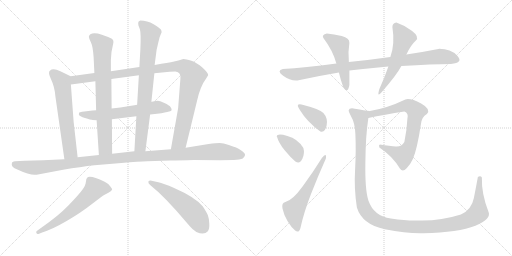
t = 0.00 s
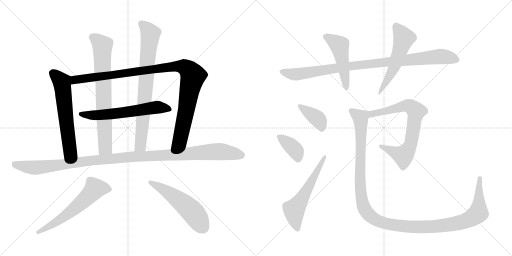
t = 2.67 s
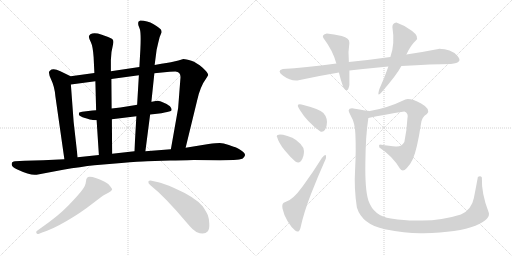
t = 5.33 s
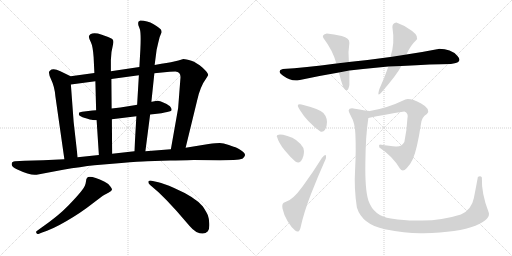
t = 8.00 s
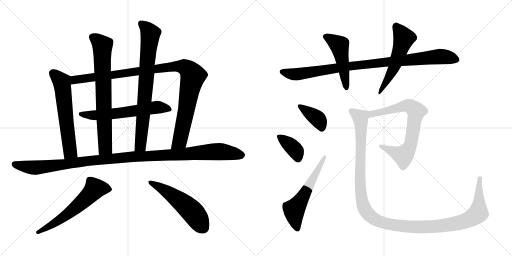
t = 10.66 s
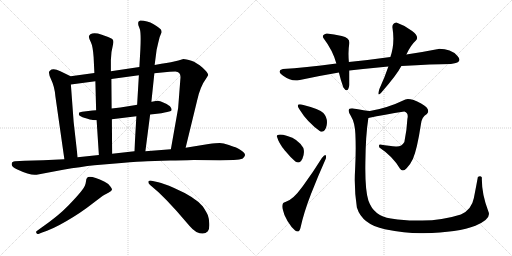
t = 13.33 s

The animated SVG that drew these frames (rendered in a browser with its animation timeline set to each time). Animation: 16 CSS @keyframes rules; one cycle of 13.33 s.

<svg version="1.1" viewBox="0 0 2048 1024" xmlns="http://www.w3.org/2000/svg">
  <g stroke="lightgray" stroke-dasharray="1,1" stroke-width="1" transform="scale(4, 4)">
    <line x1="0" y1="0" x2="256" y2="256"></line>
    <line x1="256" y1="0" x2="0" y2="256"></line>
    <line x1="128" y1="0" x2="128" y2="256"></line>
    <line x1="0" y1="128" x2="256" y2="128"></line>
    <line x1="256" y1="0" x2="512" y2="256"></line>
    <line x1="512" y1="0" x2="256" y2="256"></line>
    <line x1="384" y1="0" x2="384" y2="256"></line>
    <line x1="256" y1="128" x2="512" y2="128"></line>
  </g>
<g transform="scale(1, -1) translate(0, -850)">
   <style type="text/css">
    @keyframes keyframes0 {
      from {
       stroke: black;
       stroke-dashoffset: 614;
       stroke-width: 128;
       }
       67% {
       animation-timing-function: step-end;
       stroke: black;
       stroke-dashoffset: 0;
       stroke-width: 128;
       }
       to {
       stroke: black;
       stroke-width: 1024;
       }
       }
       #make-me-a-hanzi-animation-0 {
         animation: keyframes0 0.749674s both;
         animation-delay: 0.000000s;
         animation-timing-function: linear;
       }
    @keyframes keyframes1 {
      from {
       stroke: black;
       stroke-dashoffset: 1066;
       stroke-width: 128;
       }
       78% {
       animation-timing-function: step-end;
       stroke: black;
       stroke-dashoffset: 0;
       stroke-width: 128;
       }
       to {
       stroke: black;
       stroke-width: 1024;
       }
       }
       #make-me-a-hanzi-animation-1 {
         animation: keyframes1 1.117513s both;
         animation-delay: 0.749674s;
         animation-timing-function: linear;
       }
    @keyframes keyframes2 {
      from {
       stroke: black;
       stroke-dashoffset: 612;
       stroke-width: 128;
       }
       67% {
       animation-timing-function: step-end;
       stroke: black;
       stroke-dashoffset: 0;
       stroke-width: 128;
       }
       to {
       stroke: black;
       stroke-width: 1024;
       }
       }
       #make-me-a-hanzi-animation-2 {
         animation: keyframes2 0.748047s both;
         animation-delay: 1.867187s;
         animation-timing-function: linear;
       }
    @keyframes keyframes3 {
      from {
       stroke: black;
       stroke-dashoffset: 746;
       stroke-width: 128;
       }
       71% {
       animation-timing-function: step-end;
       stroke: black;
       stroke-dashoffset: 0;
       stroke-width: 128;
       }
       to {
       stroke: black;
       stroke-width: 1024;
       }
       }
       #make-me-a-hanzi-animation-3 {
         animation: keyframes3 0.857096s both;
         animation-delay: 2.615234s;
         animation-timing-function: linear;
       }
    @keyframes keyframes4 {
      from {
       stroke: black;
       stroke-dashoffset: 784;
       stroke-width: 128;
       }
       72% {
       animation-timing-function: step-end;
       stroke: black;
       stroke-dashoffset: 0;
       stroke-width: 128;
       }
       to {
       stroke: black;
       stroke-width: 1024;
       }
       }
       #make-me-a-hanzi-animation-4 {
         animation: keyframes4 0.888021s both;
         animation-delay: 3.472330s;
         animation-timing-function: linear;
       }
    @keyframes keyframes5 {
      from {
       stroke: black;
       stroke-dashoffset: 1171;
       stroke-width: 128;
       }
       79% {
       animation-timing-function: step-end;
       stroke: black;
       stroke-dashoffset: 0;
       stroke-width: 128;
       }
       to {
       stroke: black;
       stroke-width: 1024;
       }
       }
       #make-me-a-hanzi-animation-5 {
         animation: keyframes5 1.202962s both;
         animation-delay: 4.360351s;
         animation-timing-function: linear;
       }
    @keyframes keyframes6 {
      from {
       stroke: black;
       stroke-dashoffset: 603;
       stroke-width: 128;
       }
       66% {
       animation-timing-function: step-end;
       stroke: black;
       stroke-dashoffset: 0;
       stroke-width: 128;
       }
       to {
       stroke: black;
       stroke-width: 1024;
       }
       }
       #make-me-a-hanzi-animation-6 {
         animation: keyframes6 0.740723s both;
         animation-delay: 5.563313s;
         animation-timing-function: linear;
       }
    @keyframes keyframes7 {
      from {
       stroke: black;
       stroke-dashoffset: 538;
       stroke-width: 128;
       }
       64% {
       animation-timing-function: step-end;
       stroke: black;
       stroke-dashoffset: 0;
       stroke-width: 128;
       }
       to {
       stroke: black;
       stroke-width: 1024;
       }
       }
       #make-me-a-hanzi-animation-7 {
         animation: keyframes7 0.687826s both;
         animation-delay: 6.304036s;
         animation-timing-function: linear;
       }
    @keyframes keyframes8 {
      from {
       stroke: black;
       stroke-dashoffset: 954;
       stroke-width: 128;
       }
       76% {
       animation-timing-function: step-end;
       stroke: black;
       stroke-dashoffset: 0;
       stroke-width: 128;
       }
       to {
       stroke: black;
       stroke-width: 1024;
       }
       }
       #make-me-a-hanzi-animation-8 {
         animation: keyframes8 1.026367s both;
         animation-delay: 6.991862s;
         animation-timing-function: linear;
       }
    @keyframes keyframes9 {
      from {
       stroke: black;
       stroke-dashoffset: 489;
       stroke-width: 128;
       }
       61% {
       animation-timing-function: step-end;
       stroke: black;
       stroke-dashoffset: 0;
       stroke-width: 128;
       }
       to {
       stroke: black;
       stroke-width: 1024;
       }
       }
       #make-me-a-hanzi-animation-9 {
         animation: keyframes9 0.647949s both;
         animation-delay: 8.018229s;
         animation-timing-function: linear;
       }
    @keyframes keyframes10 {
      from {
       stroke: black;
       stroke-dashoffset: 536;
       stroke-width: 128;
       }
       64% {
       animation-timing-function: step-end;
       stroke: black;
       stroke-dashoffset: 0;
       stroke-width: 128;
       }
       to {
       stroke: black;
       stroke-width: 1024;
       }
       }
       #make-me-a-hanzi-animation-10 {
         animation: keyframes10 0.686198s both;
         animation-delay: 8.666178s;
         animation-timing-function: linear;
       }
    @keyframes keyframes11 {
      from {
       stroke: black;
       stroke-dashoffset: 380;
       stroke-width: 128;
       }
       55% {
       animation-timing-function: step-end;
       stroke: black;
       stroke-dashoffset: 0;
       stroke-width: 128;
       }
       to {
       stroke: black;
       stroke-width: 1024;
       }
       }
       #make-me-a-hanzi-animation-11 {
         animation: keyframes11 0.559245s both;
         animation-delay: 9.352376s;
         animation-timing-function: linear;
       }
    @keyframes keyframes12 {
      from {
       stroke: black;
       stroke-dashoffset: 371;
       stroke-width: 128;
       }
       55% {
       animation-timing-function: step-end;
       stroke: black;
       stroke-dashoffset: 0;
       stroke-width: 128;
       }
       to {
       stroke: black;
       stroke-width: 1024;
       }
       }
       #make-me-a-hanzi-animation-12 {
         animation: keyframes12 0.551921s both;
         animation-delay: 9.911621s;
         animation-timing-function: linear;
       }
    @keyframes keyframes13 {
      from {
       stroke: black;
       stroke-dashoffset: 575;
       stroke-width: 128;
       }
       65% {
       animation-timing-function: step-end;
       stroke: black;
       stroke-dashoffset: 0;
       stroke-width: 128;
       }
       to {
       stroke: black;
       stroke-width: 1024;
       }
       }
       #make-me-a-hanzi-animation-13 {
         animation: keyframes13 0.717936s both;
         animation-delay: 10.463542s;
         animation-timing-function: linear;
       }
    @keyframes keyframes14 {
      from {
       stroke: black;
       stroke-dashoffset: 739;
       stroke-width: 128;
       }
       71% {
       animation-timing-function: step-end;
       stroke: black;
       stroke-dashoffset: 0;
       stroke-width: 128;
       }
       to {
       stroke: black;
       stroke-width: 1024;
       }
       }
       #make-me-a-hanzi-animation-14 {
         animation: keyframes14 0.851400s both;
         animation-delay: 11.181478s;
         animation-timing-function: linear;
       }
    @keyframes keyframes15 {
      from {
       stroke: black;
       stroke-dashoffset: 1286;
       stroke-width: 128;
       }
       81% {
       animation-timing-function: step-end;
       stroke: black;
       stroke-dashoffset: 0;
       stroke-width: 128;
       }
       to {
       stroke: black;
       stroke-width: 1024;
       }
       }
       #make-me-a-hanzi-animation-15 {
         animation: keyframes15 1.296549s both;
         animation-delay: 12.032878s;
         animation-timing-function: linear;
       }
</style>
<path d="M 282.5 545.5 L 241.5 565.5 Q 211.5 579.5 199.5 567.5 Q 190.5 561.5 204.5 532.5 Q 218.5 503.5 221.5 465.5 L 257.5 213.5 C 261.5 183.5 313.5 191.5 310.5 221.5 L 294.5 363.5 L 283.5 512.5 C 281.5 542.5 283.5 544.5 282.5 545.5 Z" fill="lightgray"></path> 
<path d="M 712.5 417.5 L 683.5 253.5 C 678.5 223.5 735.5 230.5 742.5 259.5 L 787.5 444.5 Q 799.5 503.5 826.5 539.5 L 832.5 549.5 Q 834.5 557.5 810.5 579.5 Q 786.5 600.5 765.5 607.5 Q 743.5 614.5 733.5 614.5 L 713.5 608.5 L 683.5 601.5 Q 666.5 598.5 645.5 595.5 L 618.5 590.5 L 557.5 582.5 L 443.5 565.5 L 377.5 558.5 L 282.5 545.5 C 252.5 541.5 253.5 508.5 283.5 512.5 L 381.5 525.5 L 445.5 534.5 L 555.5 549.5 L 617.5 557.5 L 678.5 563.5 Q 686.5 564.5 701.5 564.5 Q 725.5 562.5 721.5 534.5 L 712.5 417.5 Z" fill="lightgray"></path> 
<path d="M 600.5 392.5 L 619.5 394.5 L 645.5 397.5 Q 674.5 402.5 680.5 405.0 Q 686.5 407.5 686.5 411.5 Q 686.5 415.5 682.0 422.5 Q 677.5 429.5 657.5 438.5 Q 637.5 447.5 631.5 447.5 Q 625.5 447.5 607.5 443.5 L 605.5 443.5 L 548.5 431.5 L 543.5 430.5 L 481.5 420.5 L 446.5 416.5 L 384.5 409.5 Q 367.5 409.5 361.5 407.5 L 328.5 403.5 Q 318.5 401.5 317.0 400.5 Q 315.5 399.5 315.5 391.5 Q 317.5 385.5 340.0 378.5 Q 362.5 371.5 371.5 370.5 L 386.5 369.5 L 447.5 373.5 L 545.5 385.5 L 600.5 392.5 Z" fill="lightgray"></path> 
<path d="M 443.5 565.5 L 443.5 610.5 Q 443.5 640.5 452.5 674.5 Q 456.5 689.5 447.5 695.5 Q 437.5 701.5 407.5 711.5 Q 376.5 721.5 361.5 713.5 Q 355.5 709.5 355.5 703.5 Q 355.5 697.5 363.5 681.5 Q 371.5 665.5 374.5 621.5 L 377.5 558.5 L 381.5 525.5 L 384.5 409.5 L 386.5 369.5 L 395.5 230.5 C 397.5 200.5 448.5 205.5 448.5 235.5 L 447.5 373.5 L 446.5 416.5 L 445.5 534.5 L 443.5 565.5 Z" fill="lightgray"></path> 
<path d="M 581.5 245.5 L 600.5 392.5 L 605.5 443.5 L 617.5 557.5 L 618.5 590.5 L 626.5 651.5 L 632.5 677.5 Q 637.5 704.5 646.5 721.5 Q 646.5 727.5 643.5 732.5 Q 639.5 737.5 614.5 753.5 Q 588.5 768.5 561.5 768.5 L 554.5 764.5 Q 551.5 760.5 553.5 749.5 L 559.5 733.5 Q 564.5 716.5 561.5 653.5 L 557.5 582.5 L 555.5 549.5 L 548.5 431.5 L 545.5 385.5 L 537.5 245.5 C 535.5 215.5 577.5 215.5 581.5 245.5 Z" fill="lightgray"></path> 
<path d="M 683.5 253.5 L 581.5 245.5 L 537.5 245.5 L 448.5 235.5 L 395.5 230.5 L 310.5 221.5 L 257.5 213.5 L 172.5 209.5 L 98.5 207.5 L 60.5 205.5 Q 47.5 203.5 47.5 197.5 Q 42.5 182.5 69.5 172.5 Q 124.5 146.5 146.5 151.5 L 252.5 171.5 Q 323.5 183.5 377.5 189.5 L 485.5 198.5 Q 558.5 204.5 588.5 205.5 L 680.5 208.5 Q 770.5 210.5 774.5 210.5 L 879.5 209.5 L 934.5 210.5 Q 961.5 212.5 969.5 215.5 Q 978.5 222.5 980.0 229.5 Q 981.5 236.5 968.0 246.0 Q 954.5 255.5 946.5 259.0 Q 938.5 262.5 915.5 270.5 Q 892.5 278.5 879.0 278.5 Q 865.5 278.5 834.5 274.5 L 742.5 259.5 L 683.5 253.5 Z" fill="lightgray"></path> 
<path d="M 168.5 -79.5 Q 207.5 -68.5 266.5 -34.0 Q 325.5 0.5 366.5 33.0 Q 407.5 65.5 416.5 70.5 L 433.5 79.5 Q 445.5 84.5 447.5 90.0 Q 449.5 95.5 441.5 104.5 Q 433.5 116.5 418.5 123.5 Q 360.5 150.5 348.5 139.5 Q 344.5 136.5 343.5 122.5 Q 342.5 108.5 328.0 89.0 Q 313.5 69.5 272.5 27.0 Q 231.5 -15.5 166.5 -59.5 L 148.5 -72.5 Q 142.5 -75.5 145.5 -81.5 Q 148.5 -87.5 153.5 -85.5 L 168.5 -79.5 Z" fill="lightgray"></path> 
<path d="M 629.5 85.5 Q 638.5 77.5 666.5 49.5 L 706.5 6.5 L 757.5 -52.5 Q 770.5 -68.5 785.5 -77.5 Q 816.5 -92.5 831.5 -74.5 Q 838.5 -65.5 837.0 -43.0 Q 835.5 -20.5 831.5 -10.5 Q 827.5 -0.5 811.5 24.5 Q 781.5 61.5 696.5 98.5 Q 652.5 117.5 633.5 121.5 L 606.5 127.5 Q 596.5 128.5 593.5 124.5 Q 591.5 117.5 600.5 110.5 L 629.5 85.5 Z" fill="lightgray"></path> 
<path d="M 1803.5 594.5 Q 1855.5 598.5 1829.0 627.0 Q 1802.5 655.5 1753.5 654.5 Q 1687.5 641.5 1625.5 632.5 L 1561.5 622.5 Q 1476.5 610.5 1395.5 602.5 L 1345.5 596.5 Q 1217.5 579.5 1131.5 574.5 Q 1104.5 567.5 1132.5 547.0 Q 1160.5 526.5 1189.5 528.5 Q 1266.5 545.5 1355.5 560.5 L 1397.5 568.5 Q 1469.5 576.5 1553.5 584.5 L 1605.5 586.5 Q 1731.5 594.5 1803.5 594.5 Z" fill="lightgray"></path> 
<path d="M 1395.5 602.5 Q 1391.5 644.5 1397.5 678.5 Q 1398.5 698.5 1367.0 706.0 Q 1335.5 713.5 1307.5 716.5 Q 1285.5 711.5 1293.5 698.5 Q 1331.5 648.5 1345.5 596.5 L 1355.5 560.5 Q 1361.5 534.5 1373.5 500.5 Q 1391.5 473.5 1397.5 510.5 L 1397.5 568.5 L 1395.5 602.5 Z" fill="lightgray"></path> 
<path d="M 1625.5 632.5 Q 1642.5 669.5 1663.5 688.5 Q 1678.5 703.5 1648.5 726.5 Q 1618.5 749.5 1585.5 760.5 Q 1569.5 758.5 1569.5 742.5 Q 1580.5 674.5 1561.5 622.5 L 1553.5 584.5 Q 1539.5 542.5 1517.5 494.5 Q 1506.5 458.5 1525.5 480.5 Q 1587.5 551.5 1605.5 586.5 L 1625.5 632.5 Z" fill="lightgray"></path> 
<path d="M 1281.5 324.5 Q 1300.5 318.5 1306.5 348.0 Q 1312.5 377.5 1293.5 398.5 Q 1277.5 414.5 1213.5 430.5 Q 1177.5 439.5 1199.5 410.5 Q 1228.5 362.5 1281.5 324.5 Z" fill="lightgray"></path> 
<path d="M 1181.5 204.5 Q 1199.5 192.5 1209.5 215.0 Q 1219.5 237.5 1213.5 258.5 Q 1191.5 295.5 1149.5 306.5 Q 1107.5 317.5 1107.5 304.5 Q 1115.5 277.5 1138.5 249.5 Q 1161.5 221.5 1181.5 204.5 Z" fill="lightgray"></path> 
<path d="M 1201.5 -62.5 Q 1215.5 0.5 1244.0 74.0 Q 1272.5 147.5 1303.5 216.5 Q 1307.5 241.5 1287.5 218.5 Q 1252.5 162.5 1211.0 105.0 Q 1169.5 47.5 1141.5 42.5 Q 1125.5 39.5 1130.0 16.0 Q 1134.5 -7.5 1150.0 -33.5 Q 1165.5 -59.5 1180.5 -71.5 Q 1195.5 -83.5 1201.5 -62.5 Z" fill="lightgray"></path> 
<path d="M 1473.5 378.5 Q 1537.5 392.5 1617.5 404.5 Q 1635.5 398.5 1629.5 374.5 Q 1627.5 332.5 1617.5 282.5 Q 1605.5 262.5 1583.5 264.5 Q 1560.5 266.5 1519.5 272.5 Q 1513.5 270.5 1517.5 260.5 Q 1570.5 225.5 1599.5 176.5 Q 1610.5 159.5 1626.5 177.5 Q 1642.5 194.5 1651.5 214.5 Q 1668.5 253.5 1683.5 352.5 Q 1686.5 383.5 1707.5 394.5 Q 1725.5 413.5 1684.5 436.5 Q 1642.5 458.5 1621.5 452.5 Q 1548.5 417.5 1479.5 406.5 C 1449.5 401.5 1444.5 372.5 1473.5 378.5 Z" fill="lightgray"></path> 
<path d="M 1911.5 142.5 Q 1904.5 104.5 1895.5 58.5 Q 1886.5 11.5 1843.5 -7.5 Q 1758.5 -34.5 1671.5 -31.5 Q 1631.5 -33.5 1563.5 -23.5 Q 1495.5 -14.5 1473.5 48.5 Q 1459.5 92.5 1461.5 201.5 Q 1462.5 310.5 1473.5 378.5 C 1477.5 406.5 1481.5 406.5 1479.5 406.5 Q 1458.5 408.5 1419.5 415.5 Q 1379.5 422.5 1403.5 386.5 Q 1419.5 360.5 1421.5 314.5 Q 1424.5 251.5 1420.5 174.5 Q 1415.5 97.5 1427.5 20.5 Q 1448.5 -47.5 1539.5 -66.5 Q 1629.5 -84.5 1693.5 -82.5 Q 1834.5 -79.5 1901.5 -52.5 Q 1967.5 -25.5 1953.5 4.5 Q 1925.5 76.5 1927.5 140.5 Q 1922.5 147.5 1911.5 142.5 Z" fill="lightgray"></path> 
      <clipPath id="make-me-a-hanzi-clip-0">
      <path d="M 282.5 545.5 L 241.5 565.5 Q 211.5 579.5 199.5 567.5 Q 190.5 561.5 204.5 532.5 Q 218.5 503.5 221.5 465.5 L 257.5 213.5 C 261.5 183.5 313.5 191.5 310.5 221.5 L 294.5 363.5 L 283.5 512.5 C 281.5 542.5 283.5 544.5 282.5 545.5 Z" fill="lightgray"></path>
      </clipPath>
      <path clip-path="url(#make-me-a-hanzi-clip-0)" d="M 211.5 557.5 L 248.5 516.5 L 280.5 244.5 L 262.5 222.5 " fill="none" id="make-me-a-hanzi-animation-0" stroke-dasharray="486 972" stroke-linecap="round"></path>

      <clipPath id="make-me-a-hanzi-clip-1">
      <path d="M 712.5 417.5 L 683.5 253.5 C 678.5 223.5 735.5 230.5 742.5 259.5 L 787.5 444.5 Q 799.5 503.5 826.5 539.5 L 832.5 549.5 Q 834.5 557.5 810.5 579.5 Q 786.5 600.5 765.5 607.5 Q 743.5 614.5 733.5 614.5 L 713.5 608.5 L 683.5 601.5 Q 666.5 598.5 645.5 595.5 L 618.5 590.5 L 557.5 582.5 L 443.5 565.5 L 377.5 558.5 L 282.5 545.5 C 252.5 541.5 253.5 508.5 283.5 512.5 L 381.5 525.5 L 445.5 534.5 L 555.5 549.5 L 617.5 557.5 L 678.5 563.5 Q 686.5 564.5 701.5 564.5 Q 725.5 562.5 721.5 534.5 L 712.5 417.5 Z" fill="lightgray"></path>
      </clipPath>
      <path clip-path="url(#make-me-a-hanzi-clip-1)" d="M 289.5 518.5 L 308.5 533.5 L 695.5 584.5 L 739.5 581.5 L 761.5 563.5 L 770.5 543.5 L 720.5 289.5 L 690.5 259.5 " fill="none" id="make-me-a-hanzi-animation-1" stroke-dasharray="938 1876" stroke-linecap="round"></path>

      <clipPath id="make-me-a-hanzi-clip-2">
      <path d="M 600.5 392.5 L 619.5 394.5 L 645.5 397.5 Q 674.5 402.5 680.5 405.0 Q 686.5 407.5 686.5 411.5 Q 686.5 415.5 682.0 422.5 Q 677.5 429.5 657.5 438.5 Q 637.5 447.5 631.5 447.5 Q 625.5 447.5 607.5 443.5 L 605.5 443.5 L 548.5 431.5 L 543.5 430.5 L 481.5 420.5 L 446.5 416.5 L 384.5 409.5 Q 367.5 409.5 361.5 407.5 L 328.5 403.5 Q 318.5 401.5 317.0 400.5 Q 315.5 399.5 315.5 391.5 Q 317.5 385.5 340.0 378.5 Q 362.5 371.5 371.5 370.5 L 386.5 369.5 L 447.5 373.5 L 545.5 385.5 L 600.5 392.5 Z" fill="lightgray"></path>
      </clipPath>
      <path clip-path="url(#make-me-a-hanzi-clip-2)" d="M 324.5 394.5 L 362.5 389.5 L 438.5 393.5 L 629.5 421.5 L 677.5 414.5 " fill="none" id="make-me-a-hanzi-animation-2" stroke-dasharray="484 968" stroke-linecap="round"></path>

      <clipPath id="make-me-a-hanzi-clip-3">
      <path d="M 443.5 565.5 L 443.5 610.5 Q 443.5 640.5 452.5 674.5 Q 456.5 689.5 447.5 695.5 Q 437.5 701.5 407.5 711.5 Q 376.5 721.5 361.5 713.5 Q 355.5 709.5 355.5 703.5 Q 355.5 697.5 363.5 681.5 Q 371.5 665.5 374.5 621.5 L 377.5 558.5 L 381.5 525.5 L 384.5 409.5 L 386.5 369.5 L 395.5 230.5 C 397.5 200.5 448.5 205.5 448.5 235.5 L 447.5 373.5 L 446.5 416.5 L 445.5 534.5 L 443.5 565.5 Z" fill="lightgray"></path>
      </clipPath>
      <path clip-path="url(#make-me-a-hanzi-clip-3)" d="M 369.5 702.5 L 409.5 668.5 L 421.5 260.5 L 401.5 238.5 " fill="none" id="make-me-a-hanzi-animation-3" stroke-dasharray="618 1236" stroke-linecap="round"></path>

      <clipPath id="make-me-a-hanzi-clip-4">
      <path d="M 581.5 245.5 L 600.5 392.5 L 605.5 443.5 L 617.5 557.5 L 618.5 590.5 L 626.5 651.5 L 632.5 677.5 Q 637.5 704.5 646.5 721.5 Q 646.5 727.5 643.5 732.5 Q 639.5 737.5 614.5 753.5 Q 588.5 768.5 561.5 768.5 L 554.5 764.5 Q 551.5 760.5 553.5 749.5 L 559.5 733.5 Q 564.5 716.5 561.5 653.5 L 557.5 582.5 L 555.5 549.5 L 548.5 431.5 L 545.5 385.5 L 537.5 245.5 C 535.5 215.5 577.5 215.5 581.5 245.5 Z" fill="lightgray"></path>
      </clipPath>
      <path clip-path="url(#make-me-a-hanzi-clip-4)" d="M 563.5 756.5 L 587.5 735.5 L 601.5 712.5 L 562.5 270.5 L 544.5 252.5 " fill="none" id="make-me-a-hanzi-animation-4" stroke-dasharray="656 1312" stroke-linecap="round"></path>

      <clipPath id="make-me-a-hanzi-clip-5">
      <path d="M 683.5 253.5 L 581.5 245.5 L 537.5 245.5 L 448.5 235.5 L 395.5 230.5 L 310.5 221.5 L 257.5 213.5 L 172.5 209.5 L 98.5 207.5 L 60.5 205.5 Q 47.5 203.5 47.5 197.5 Q 42.5 182.5 69.5 172.5 Q 124.5 146.5 146.5 151.5 L 252.5 171.5 Q 323.5 183.5 377.5 189.5 L 485.5 198.5 Q 558.5 204.5 588.5 205.5 L 680.5 208.5 Q 770.5 210.5 774.5 210.5 L 879.5 209.5 L 934.5 210.5 Q 961.5 212.5 969.5 215.5 Q 978.5 222.5 980.0 229.5 Q 981.5 236.5 968.0 246.0 Q 954.5 255.5 946.5 259.0 Q 938.5 262.5 915.5 270.5 Q 892.5 278.5 879.0 278.5 Q 865.5 278.5 834.5 274.5 L 742.5 259.5 L 683.5 253.5 Z" fill="lightgray"></path>
      </clipPath>
      <path clip-path="url(#make-me-a-hanzi-clip-5)" d="M 59.5 193.5 L 139.5 179.5 L 502.5 221.5 L 847.5 243.5 L 881.5 244.5 L 969.5 230.5 " fill="none" id="make-me-a-hanzi-animation-5" stroke-dasharray="1043 2086" stroke-linecap="round"></path>

      <clipPath id="make-me-a-hanzi-clip-6">
      <path d="M 168.5 -79.5 Q 207.5 -68.5 266.5 -34.0 Q 325.5 0.5 366.5 33.0 Q 407.5 65.5 416.5 70.5 L 433.5 79.5 Q 445.5 84.5 447.5 90.0 Q 449.5 95.5 441.5 104.5 Q 433.5 116.5 418.5 123.5 Q 360.5 150.5 348.5 139.5 Q 344.5 136.5 343.5 122.5 Q 342.5 108.5 328.0 89.0 Q 313.5 69.5 272.5 27.0 Q 231.5 -15.5 166.5 -59.5 L 148.5 -72.5 Q 142.5 -75.5 145.5 -81.5 Q 148.5 -87.5 153.5 -85.5 L 168.5 -79.5 Z" fill="lightgray"></path>
      </clipPath>
      <path clip-path="url(#make-me-a-hanzi-clip-6)" d="M 437.5 94.5 L 379.5 95.5 L 288.5 7.5 L 220.5 -41.5 L 151.5 -78.5 " fill="none" id="make-me-a-hanzi-animation-6" stroke-dasharray="475 950" stroke-linecap="round"></path>

      <clipPath id="make-me-a-hanzi-clip-7">
      <path d="M 629.5 85.5 Q 638.5 77.5 666.5 49.5 L 706.5 6.5 L 757.5 -52.5 Q 770.5 -68.5 785.5 -77.5 Q 816.5 -92.5 831.5 -74.5 Q 838.5 -65.5 837.0 -43.0 Q 835.5 -20.5 831.5 -10.5 Q 827.5 -0.5 811.5 24.5 Q 781.5 61.5 696.5 98.5 Q 652.5 117.5 633.5 121.5 L 606.5 127.5 Q 596.5 128.5 593.5 124.5 Q 591.5 117.5 600.5 110.5 L 629.5 85.5 Z" fill="lightgray"></path>
      </clipPath>
      <path clip-path="url(#make-me-a-hanzi-clip-7)" d="M 601.5 119.5 L 651.5 94.5 L 734.5 35.5 L 778.5 -6.5 L 812.5 -59.5 " fill="none" id="make-me-a-hanzi-animation-7" stroke-dasharray="410 820" stroke-linecap="round"></path>

      <clipPath id="make-me-a-hanzi-clip-8">
      <path d="M 1803.5 594.5 Q 1855.5 598.5 1829.0 627.0 Q 1802.5 655.5 1753.5 654.5 Q 1687.5 641.5 1625.5 632.5 L 1561.5 622.5 Q 1476.5 610.5 1395.5 602.5 L 1345.5 596.5 Q 1217.5 579.5 1131.5 574.5 Q 1104.5 567.5 1132.5 547.0 Q 1160.5 526.5 1189.5 528.5 Q 1266.5 545.5 1355.5 560.5 L 1397.5 568.5 Q 1469.5 576.5 1553.5 584.5 L 1605.5 586.5 Q 1731.5 594.5 1803.5 594.5 Z" fill="lightgray"></path>
      </clipPath>
      <path clip-path="url(#make-me-a-hanzi-clip-8)" d="M 1131.5 560.5 L 1191.5 553.5 L 1391.5 585.5 L 1751.5 624.5 L 1823.5 613.5 " fill="none" id="make-me-a-hanzi-animation-8" stroke-dasharray="826 1652" stroke-linecap="round"></path>

      <clipPath id="make-me-a-hanzi-clip-9">
      <path d="M 1395.5 602.5 Q 1391.5 644.5 1397.5 678.5 Q 1398.5 698.5 1367.0 706.0 Q 1335.5 713.5 1307.5 716.5 Q 1285.5 711.5 1293.5 698.5 Q 1331.5 648.5 1345.5 596.5 L 1355.5 560.5 Q 1361.5 534.5 1373.5 500.5 Q 1391.5 473.5 1397.5 510.5 L 1397.5 568.5 L 1395.5 602.5 Z" fill="lightgray"></path>
      </clipPath>
      <path clip-path="url(#make-me-a-hanzi-clip-9)" d="M 1304.5 704.5 L 1357.5 668.5 L 1386.5 502.5 " fill="none" id="make-me-a-hanzi-animation-9" stroke-dasharray="361 722" stroke-linecap="round"></path>

      <clipPath id="make-me-a-hanzi-clip-10">
      <path d="M 1625.5 632.5 Q 1642.5 669.5 1663.5 688.5 Q 1678.5 703.5 1648.5 726.5 Q 1618.5 749.5 1585.5 760.5 Q 1569.5 758.5 1569.5 742.5 Q 1580.5 674.5 1561.5 622.5 L 1553.5 584.5 Q 1539.5 542.5 1517.5 494.5 Q 1506.5 458.5 1525.5 480.5 Q 1587.5 551.5 1605.5 586.5 L 1625.5 632.5 Z" fill="lightgray"></path>
      </clipPath>
      <path clip-path="url(#make-me-a-hanzi-clip-10)" d="M 1585.5 744.5 L 1615.5 698.5 L 1574.5 576.5 L 1528.5 491.5 " fill="none" id="make-me-a-hanzi-animation-10" stroke-dasharray="408 816" stroke-linecap="round"></path>

      <clipPath id="make-me-a-hanzi-clip-11">
      <path d="M 1281.5 324.5 Q 1300.5 318.5 1306.5 348.0 Q 1312.5 377.5 1293.5 398.5 Q 1277.5 414.5 1213.5 430.5 Q 1177.5 439.5 1199.5 410.5 Q 1228.5 362.5 1281.5 324.5 Z" fill="lightgray"></path>
      </clipPath>
      <path clip-path="url(#make-me-a-hanzi-clip-11)" d="M 1202.5 423.5 L 1271.5 374.5 L 1287.5 338.5 " fill="none" id="make-me-a-hanzi-animation-11" stroke-dasharray="252 504" stroke-linecap="round"></path>

      <clipPath id="make-me-a-hanzi-clip-12">
      <path d="M 1181.5 204.5 Q 1199.5 192.5 1209.5 215.0 Q 1219.5 237.5 1213.5 258.5 Q 1191.5 295.5 1149.5 306.5 Q 1107.5 317.5 1107.5 304.5 Q 1115.5 277.5 1138.5 249.5 Q 1161.5 221.5 1181.5 204.5 Z" fill="lightgray"></path>
      </clipPath>
      <path clip-path="url(#make-me-a-hanzi-clip-12)" d="M 1118.5 300.5 L 1164.5 267.5 L 1183.5 246.5 L 1192.5 217.5 " fill="none" id="make-me-a-hanzi-animation-12" stroke-dasharray="243 486" stroke-linecap="round"></path>

      <clipPath id="make-me-a-hanzi-clip-13">
      <path d="M 1201.5 -62.5 Q 1215.5 0.5 1244.0 74.0 Q 1272.5 147.5 1303.5 216.5 Q 1307.5 241.5 1287.5 218.5 Q 1252.5 162.5 1211.0 105.0 Q 1169.5 47.5 1141.5 42.5 Q 1125.5 39.5 1130.0 16.0 Q 1134.5 -7.5 1150.0 -33.5 Q 1165.5 -59.5 1180.5 -71.5 Q 1195.5 -83.5 1201.5 -62.5 Z" fill="lightgray"></path>
      </clipPath>
      <path clip-path="url(#make-me-a-hanzi-clip-13)" d="M 1189.5 -63.5 L 1176.5 10.5 L 1227.5 89.5 L 1296.5 222.5 " fill="none" id="make-me-a-hanzi-animation-13" stroke-dasharray="447 894" stroke-linecap="round"></path>

      <clipPath id="make-me-a-hanzi-clip-14">
      <path d="M 1473.5 378.5 Q 1537.5 392.5 1617.5 404.5 Q 1635.5 398.5 1629.5 374.5 Q 1627.5 332.5 1617.5 282.5 Q 1605.5 262.5 1583.5 264.5 Q 1560.5 266.5 1519.5 272.5 Q 1513.5 270.5 1517.5 260.5 Q 1570.5 225.5 1599.5 176.5 Q 1610.5 159.5 1626.5 177.5 Q 1642.5 194.5 1651.5 214.5 Q 1668.5 253.5 1683.5 352.5 Q 1686.5 383.5 1707.5 394.5 Q 1725.5 413.5 1684.5 436.5 Q 1642.5 458.5 1621.5 452.5 Q 1548.5 417.5 1479.5 406.5 C 1449.5 401.5 1444.5 372.5 1473.5 378.5 Z" fill="lightgray"></path>
      </clipPath>
      <path clip-path="url(#make-me-a-hanzi-clip-14)" d="M 1478.5 384.5 L 1490.5 394.5 L 1623.5 428.5 L 1650.5 418.5 L 1664.5 404.5 L 1643.5 274.5 L 1613.5 228.5 L 1526.5 265.5 " fill="none" id="make-me-a-hanzi-animation-14" stroke-dasharray="611 1222" stroke-linecap="round"></path>

      <clipPath id="make-me-a-hanzi-clip-15">
      <path d="M 1911.5 142.5 Q 1904.5 104.5 1895.5 58.5 Q 1886.5 11.5 1843.5 -7.5 Q 1758.5 -34.5 1671.5 -31.5 Q 1631.5 -33.5 1563.5 -23.5 Q 1495.5 -14.5 1473.5 48.5 Q 1459.5 92.5 1461.5 201.5 Q 1462.5 310.5 1473.5 378.5 C 1477.5 406.5 1481.5 406.5 1479.5 406.5 Q 1458.5 408.5 1419.5 415.5 Q 1379.5 422.5 1403.5 386.5 Q 1419.5 360.5 1421.5 314.5 Q 1424.5 251.5 1420.5 174.5 Q 1415.5 97.5 1427.5 20.5 Q 1448.5 -47.5 1539.5 -66.5 Q 1629.5 -84.5 1693.5 -82.5 Q 1834.5 -79.5 1901.5 -52.5 Q 1967.5 -25.5 1953.5 4.5 Q 1925.5 76.5 1927.5 140.5 Q 1922.5 147.5 1911.5 142.5 Z" fill="lightgray"></path>
      </clipPath>
      <path clip-path="url(#make-me-a-hanzi-clip-15)" d="M 1409.5 403.5 L 1441.5 377.5 L 1440.5 106.5 L 1448.5 46.5 L 1466.5 2.5 L 1504.5 -29.5 L 1552.5 -45.5 L 1647.5 -57.5 L 1757.5 -54.5 L 1866.5 -31.5 L 1913.5 -1.5 L 1918.5 134.5 " fill="none" id="make-me-a-hanzi-animation-15" stroke-dasharray="1158 2316" stroke-linecap="round"></path>

</g>
</svg>
